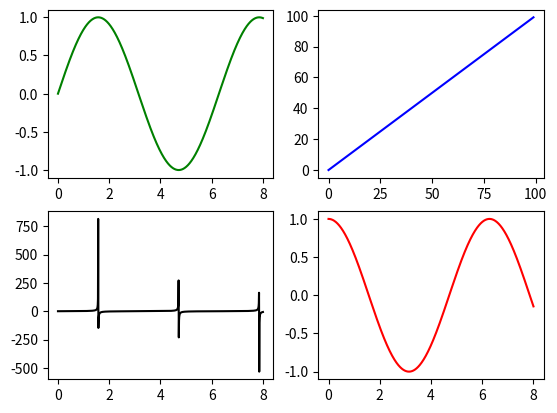

The script that saved this image:
import numpy as np
import matplotlib.pyplot as plt

fig,ax =plt.subplots(2,2)
x = np.linspace(0,8,1000)
ax[0,0].plot(x,np.sin(x),'g') #row=0, col=0
ax[1,0].plot(x,np.tan(x),'k') #row=1, col=0
ax[0,1].plot(range(100),'b') #row=0, col=1
ax[1,1].plot(x,np.cos(x),'r') #row=1, col=1
plt.show()